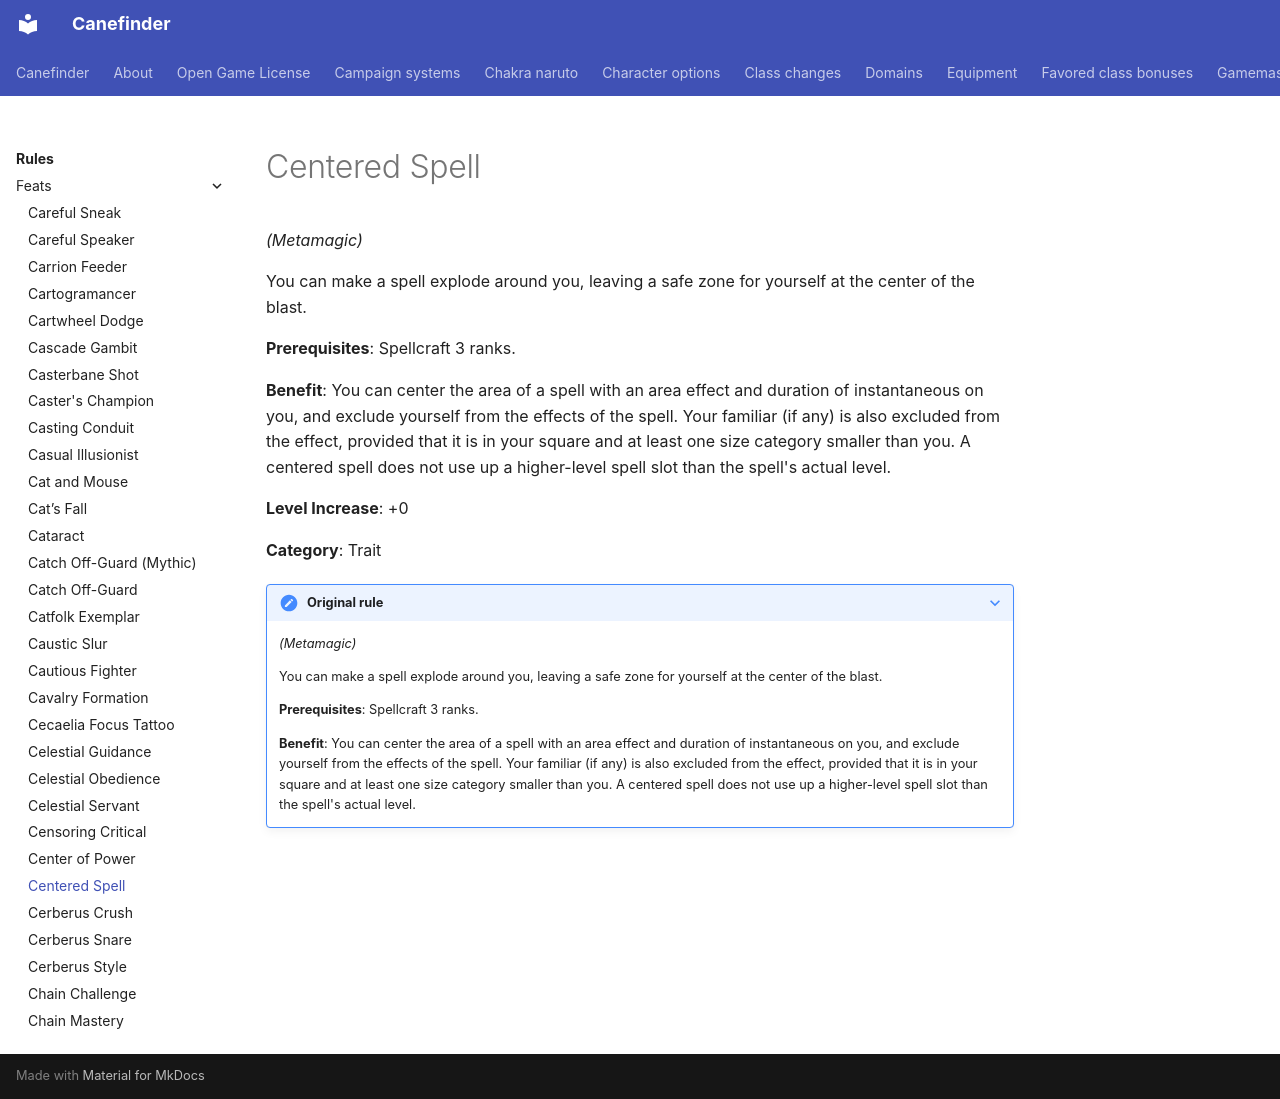

repository: canefinderhouserules/Canefinderhouserules · page: rules/feats/centered-spell/index.html · generator: mkdocs

# Centered Spell

*(Metamagic)*

You can make a spell explode around you, leaving a safe zone for yourself at the center of the blast.

**Prerequisites**: Spellcraft 3 ranks.

**Benefit**: You can center the area of a spell with an area effect and duration of instantaneous on you, and exclude yourself from the effects of the spell. Your familiar (if any) is also excluded from the effect, provided that it is in your square and at least one size category smaller than you. A centered spell does not use up a higher-level spell slot than the spell's actual level.

**Level Increase**: +0

**Category**: Trait

??? note "Original rule"

    *(Metamagic)*

    You can make a spell explode around you, leaving a safe zone for yourself at the center of the blast.

    **Prerequisites**: Spellcraft 3 ranks.

    **Benefit**: You can center the area of a spell with an area effect and duration of instantaneous on you, and exclude yourself from the effects of the spell. Your familiar (if any) is also excluded from the effect, provided that it is in your square and at least one size category smaller than you. A centered spell does not use up a higher-level spell slot than the spell's actual level.
